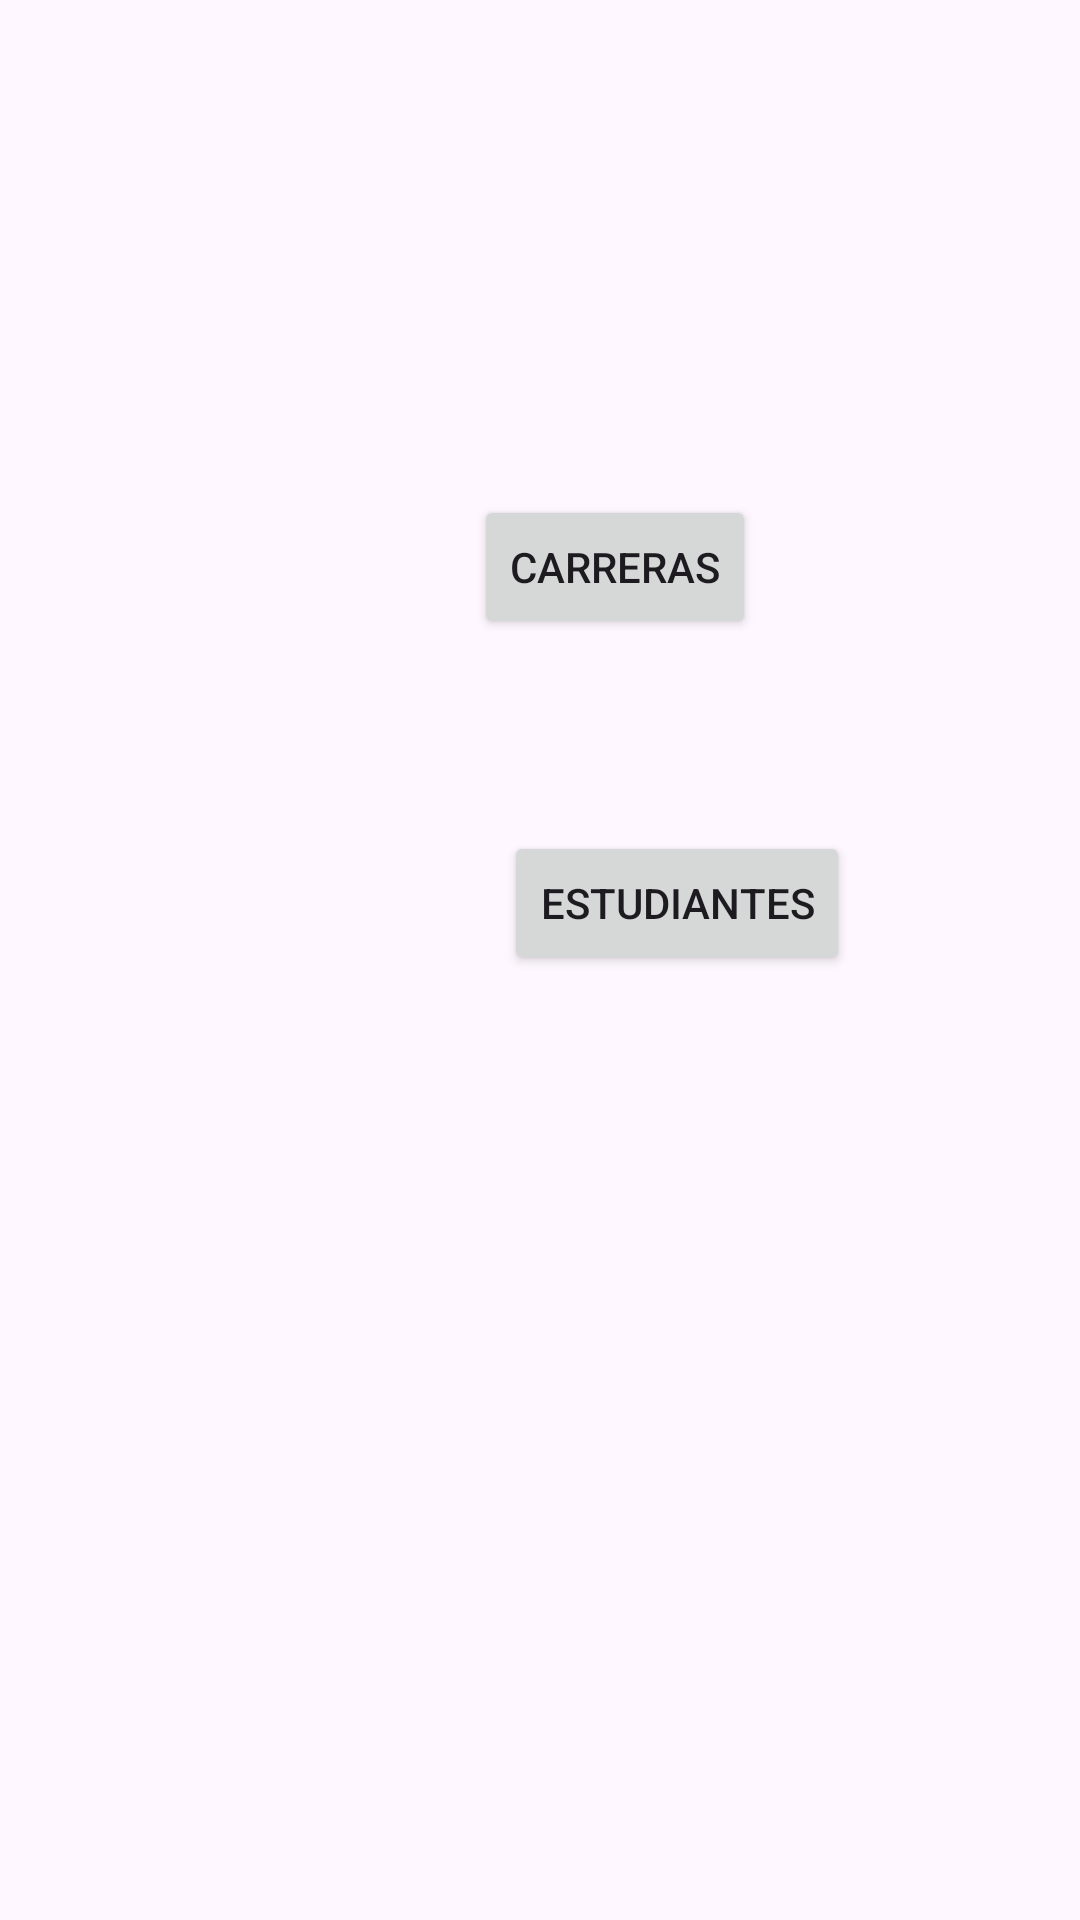

Write the Android layout XML for this screen, with the resource values it uses.
<!-- AndroidManifest.xml: application theme Theme.AppUTNSQLITE002 -->
<!-- res/layout/activity_main.xml -->
<?xml version="1.0" encoding="utf-8"?>
<androidx.constraintlayout.widget.ConstraintLayout xmlns:android="http://schemas.android.com/apk/res/android"
    xmlns:app="http://schemas.android.com/apk/res-auto"
    xmlns:tools="http://schemas.android.com/tools"
    android:id="@+id/main"
    android:layout_width="match_parent"
    android:layout_height="match_parent"
    tools:context=".MainActivity">

    <Button
        android:id="@+id/cmdGoCarreras"
        android:layout_width="wrap_content"
        android:layout_height="wrap_content"
        android:layout_marginStart="158dp"
        android:layout_marginTop="165dp"
        android:onClick="cmdGoCarreras_onClick"
        android:text="CARRERAS"
        app:layout_constraintStart_toStartOf="parent"
        app:layout_constraintTop_toTopOf="parent" />

    <Button
        android:id="@+id/cmdMainEstudianrtes"
        android:layout_width="wrap_content"
        android:layout_height="wrap_content"
        android:layout_marginStart="168dp"
        android:layout_marginTop="64dp"
        android:onClick="cmdNainEstudiantes_onClick"
        android:text="Estudiantes"
        app:layout_constraintStart_toStartOf="parent"
        app:layout_constraintTop_toBottomOf="@+id/cmdGoCarreras" />
</androidx.constraintlayout.widget.ConstraintLayout>
<!-- resources referenced by this layout -->
<resources>
  <style name="Theme.AppUTNSQLITE002" parent="Base.Theme.AppUTNSQLITE002" />
  <style name="Base.Theme.AppUTNSQLITE002" parent="Theme.Material3.DayNight.NoActionBar">
          
          
      </style>
</resources>
